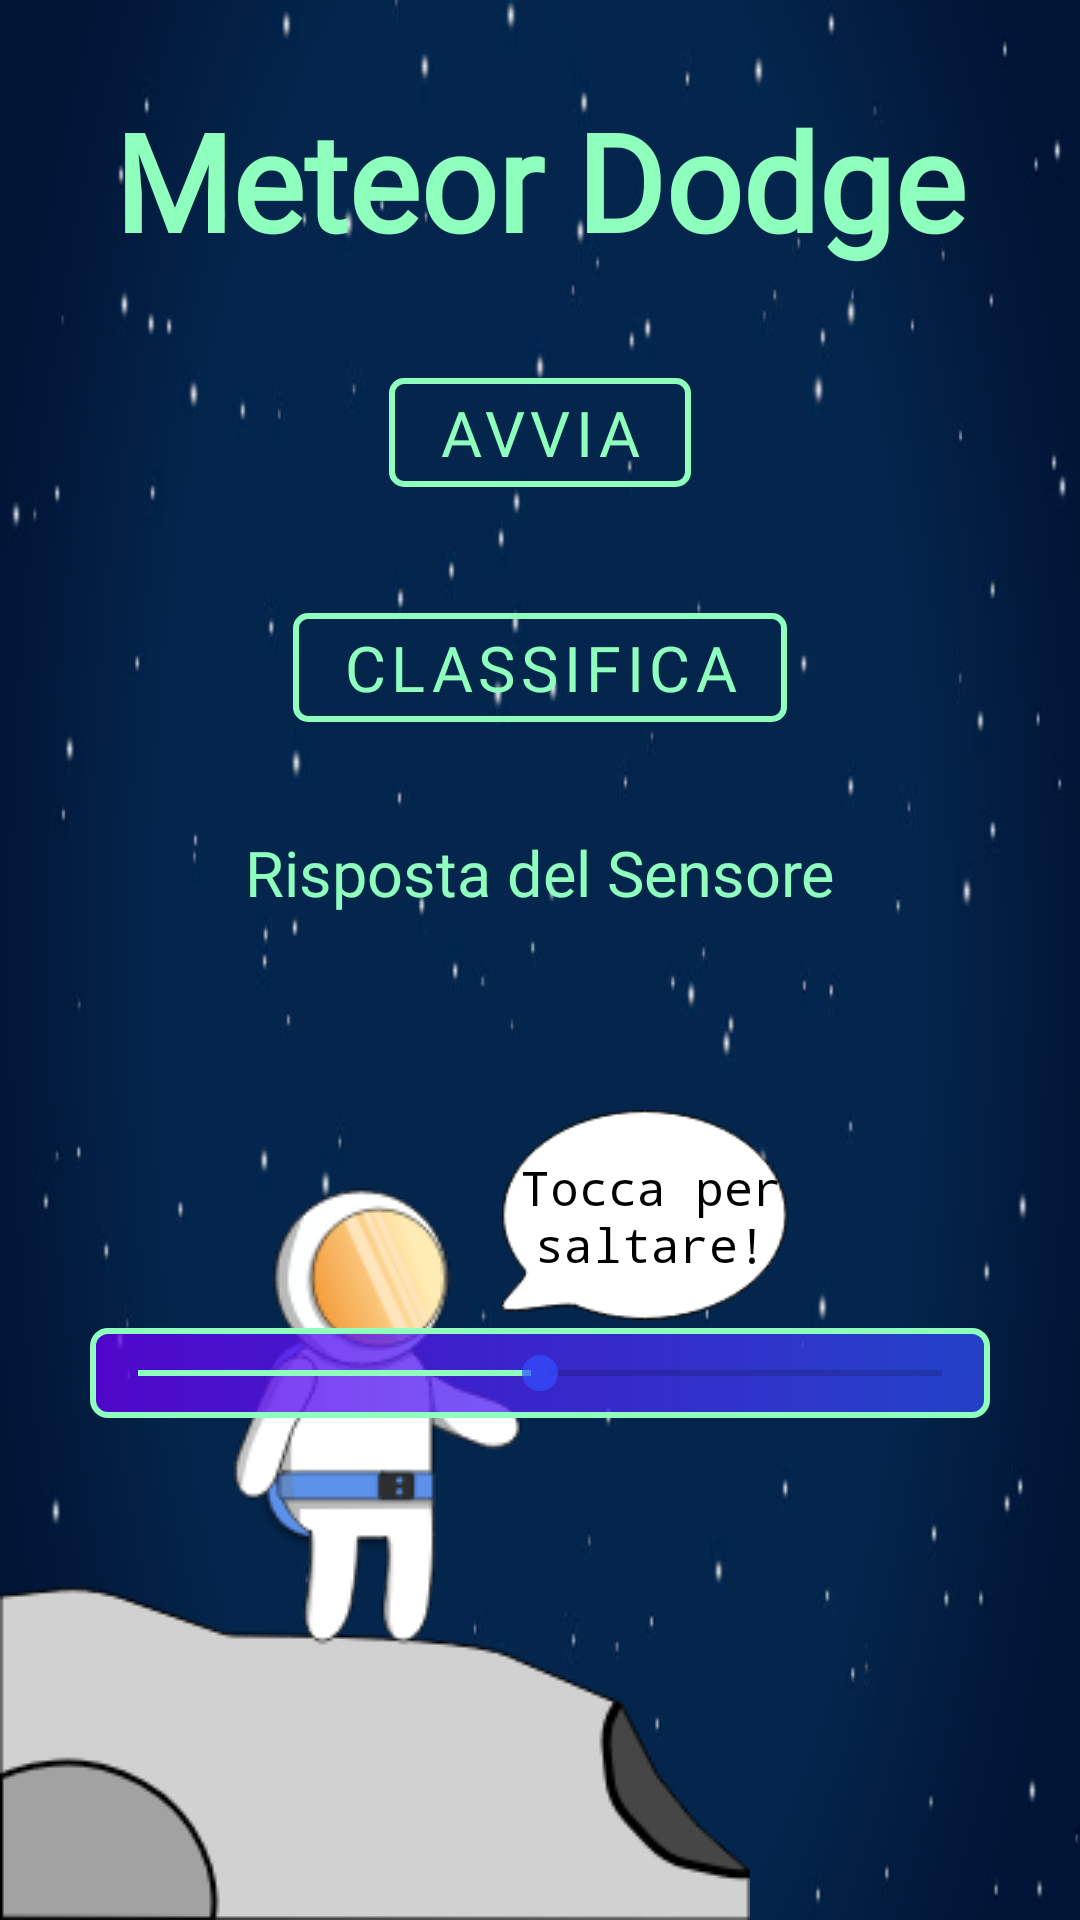

Produce the Android XML layout that renders to this screen, including the resource entries it uses.
<!-- AndroidManifest.xml: application theme AppTheme -->
<!-- res/layout/activity_meteor_dodge.xml -->
<?xml version="1.0" encoding="utf-8"?>
<androidx.constraintlayout.widget.ConstraintLayout xmlns:android="http://schemas.android.com/apk/res/android"
    xmlns:app="http://schemas.android.com/apk/res-auto"
    xmlns:tools="http://schemas.android.com/tools"
    android:layout_width="match_parent"
    android:layout_height="match_parent"
    android:background="@drawable/background_meteor_dodge"
    tools:context=".MeteorDodge.MeteorDodgeMain">

    <ImageView
        android:id="@+id/imageView4"
        android:layout_width="wrap_content"
        android:layout_height="wrap_content"
        android:src="@drawable/spaceman_info"
        app:layout_constraintBottom_toBottomOf="parent"
        app:layout_constraintStart_toStartOf="parent"
        android:contentDescription="@string/Gioco2" />

    <ImageView
        android:id="@+id/imageView6"
        android:layout_width="130dp"
        android:layout_height="70dp"
        android:layout_marginStart="150dp"
        android:layout_marginBottom="200dp"
        android:contentDescription="@string/Gioco2"
        android:src="@drawable/text_here"
        app:layout_constraintBottom_toBottomOf="@+id/imageView4"
        app:layout_constraintStart_toStartOf="@+id/imageView4" />

    <TextView
        android:id="@+id/textView3"
        android:layout_width="90dp"
        android:layout_height="40dp"
        android:layout_marginStart="4dp"
        android:fontFamily="monospace"
        android:text="@string/Text"
        android:textAlignment="center"
        android:textColor="#000000"
        android:textSize="16sp"
        app:layout_constraintBottom_toBottomOf="@+id/imageView6"
        app:layout_constraintEnd_toEndOf="@+id/imageView6"
        app:layout_constraintStart_toStartOf="@+id/imageView6"
        app:layout_constraintTop_toTopOf="@+id/imageView6" />

    <TextView
        android:id="@+id/textViewTitolo"
        android:layout_width="wrap_content"
        android:layout_height="wrap_content"
        android:layout_marginTop="30dp"
        android:fontFamily="@font/neon_font"
        android:text="@string/Gioco2"
        android:textColor="@color/myColor1"
        android:textSize="45sp"
        android:textStyle="bold"
        app:layout_constraintEnd_toEndOf="parent"
        app:layout_constraintStart_toStartOf="parent"
        app:layout_constraintTop_toTopOf="parent" />

    <com.google.android.material.button.MaterialButton
        android:id="@+id/buttonRiprova"
        style="@style/Widget.MaterialComponents.Button.OutlinedButton"
        android:layout_width="wrap_content"
        android:layout_height="wrap_content"
        android:layout_marginTop="30dp"
        android:fontFamily="@font/neon_font"
        android:text="@string/AvviaPartita"
        android:textColor="@color/myColor1"
        android:textSize="21sp"
        app:background="@color/Transparent"
        app:cornerRadius="5dp"
        app:layout_constraintEnd_toEndOf="@+id/textViewTitolo"
        app:layout_constraintStart_toStartOf="@+id/textViewTitolo"
        app:layout_constraintTop_toBottomOf="@+id/textViewTitolo"
        app:rippleColor="@color/buttonPart1"
        app:strokeColor="@color/myColor1"
        app:strokeWidth="2dp" />

    <com.google.android.material.button.MaterialButton
        android:id="@+id/buttonHomepage"
        style="@style/Widget.MaterialComponents.Button.OutlinedButton"
        android:layout_width="wrap_content"
        android:layout_height="wrap_content"
        android:layout_marginTop="30dp"
        android:fontFamily="@font/neon_font"
        android:text="@string/Classifica"
        android:textColor="@color/myColor1"
        android:textSize="21sp"
        app:background="@color/Transparent"
        app:cornerRadius="5dp"
        app:layout_constraintEnd_toEndOf="@+id/textViewTitolo"
        app:layout_constraintStart_toStartOf="@+id/textViewTitolo"
        app:layout_constraintTop_toBottomOf="@+id/buttonRiprova"
        app:rippleColor="@color/buttonPart1"
        app:strokeColor="@color/myColor1"
        app:strokeWidth="2dp" />

    <TextView
        android:id="@+id/textViewPunteggio"
        android:layout_width="wrap_content"
        android:layout_height="wrap_content"
        android:layout_marginTop="30dp"
        android:fontFamily="@font/neon_font"
        android:text="@string/Risposta_sensore"
        android:textColor="@color/myColor1"
        android:textSize="21sp"
        app:layout_constraintEnd_toEndOf="@+id/textViewTitolo"
        app:layout_constraintStart_toStartOf="@+id/textViewTitolo"
        app:layout_constraintTop_toBottomOf="@+id/buttonHomepage" />

    <SeekBar
        android:id="@+id/seekBarSensore"
        android:layout_width="300dp"
        android:layout_height="30dp"
        android:layout_marginTop="5dp"
        android:layout_marginBottom="35dp"
        android:background="@drawable/custom_button"
        android:max="10"
        android:min="0"
        android:progress="5"
        android:progressTint="@color/myColor1"
        android:thumbTint="@color/buttonPart2"
        app:layout_constraintBottom_toBottomOf="parent"
        app:layout_constraintEnd_toEndOf="@+id/textViewPunteggio"
        app:layout_constraintStart_toStartOf="@+id/textViewPunteggio"
        app:layout_constraintTop_toBottomOf="@+id/textViewPunteggio" />


</androidx.constraintlayout.widget.ConstraintLayout>
<!-- resources referenced by this layout -->
<resources>
  <color name="Transparent">#00FFFFFF</color>
  <color name="buttonPart1">#CC6200EA</color>
  <color name="buttonPart2">#B3304FFE</color>
  <color name="myColor1">#8EFFBC</color>
  <!-- drawable background_meteor_dodge: png bitmap (drawable, 71158 bytes) -->
  <!-- drawable custom_button (drawable) -->
  <?xml version="1.0" encoding="utf-8"?>
  <shape xmlns:android="http://schemas.android.com/apk/res/android"
      android:shape="rectangle">
      <gradient android:startColor="@color/buttonPart1"
          android:endColor="@color/buttonPart2"
          android:gradientRadius="180"/>
      <corners android:radius="5dp"/>
      <stroke android:width="2dp"
              android:color="@color/myColor1" />
  </shape>
  <!-- drawable spaceman_info: png bitmap (drawable, 19443 bytes) -->
  <!-- drawable text_here: png bitmap (drawable, 4212 bytes) -->
  <string name="AvviaPartita">Avvia</string>
  <string name="Classifica">Classifica</string>
  <string name="Gioco2" translatable="false">Meteor Dodge</string>
  <string name="Risposta_sensore">Risposta del Sensore</string>
  <string name="Text">Tocca per saltare!</string>
  <style name="AppTheme" parent="Theme.MaterialComponents.Light.NoActionBar">
          
          <item name="windowNoTitle">true</item>
          <item name="windowActionBar">false</item>
          <item name="android:windowFullscreen">true</item>
          <item name="colorPrimary">@color/colorPrimary</item>
          <item name="colorPrimaryDark">@color/colorPrimaryDark</item>
          <item name="colorAccent">@color/colorAccent</item>
      </style>
  <color name="colorPrimary">#008577</color>
  <color name="colorPrimaryDark">#00574B</color>
  <color name="colorAccent">#CC6200EA</color>
</resources>
